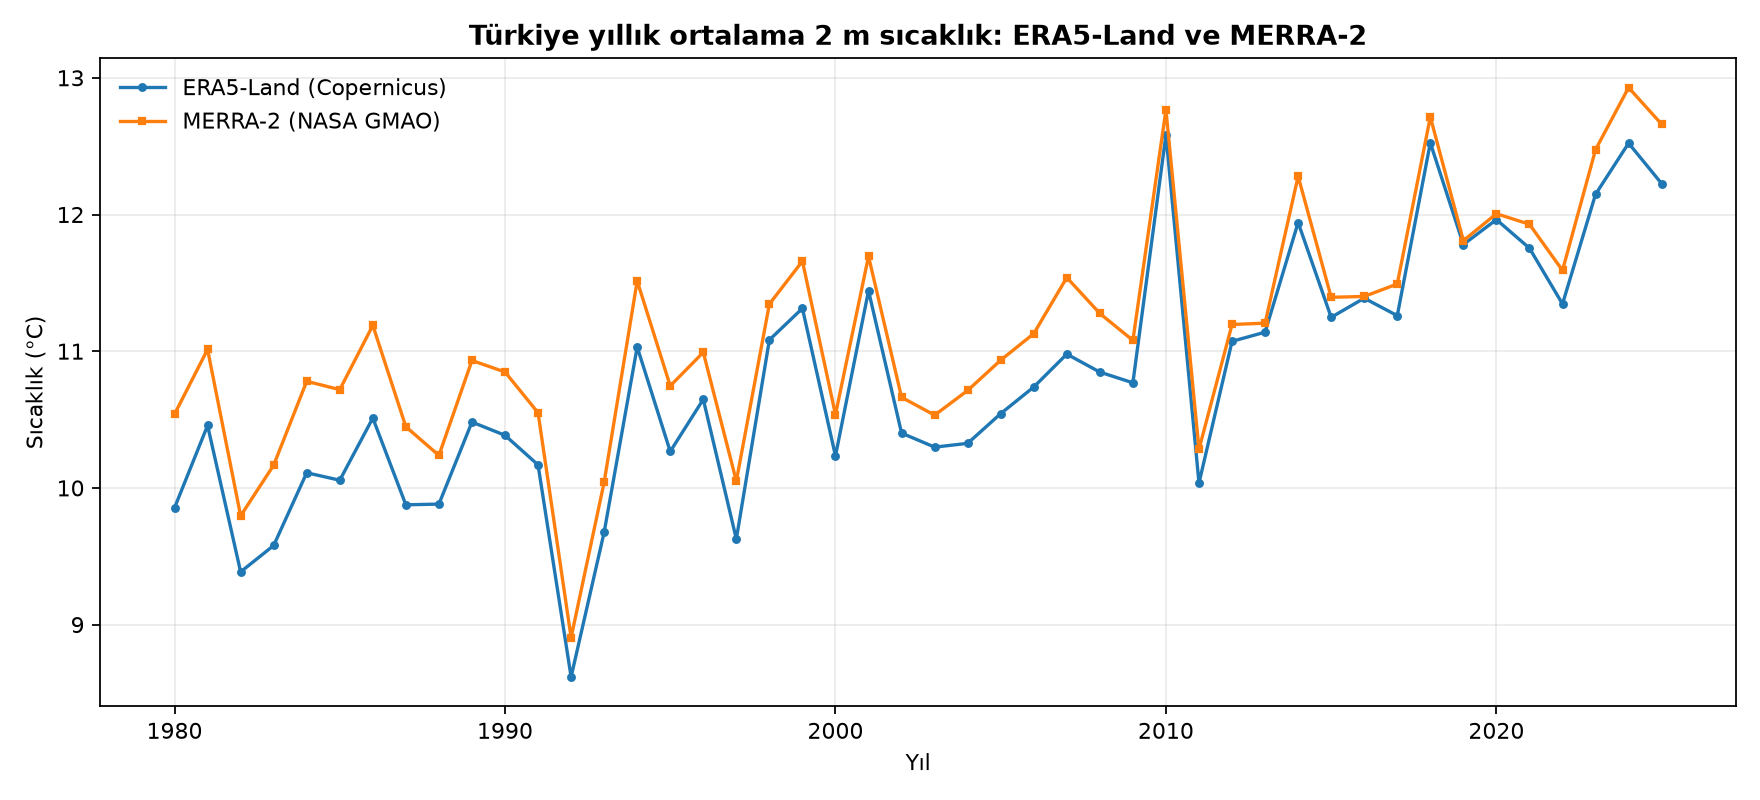

The table this chart was drawn from, first rows:
yil, era5_C, merra2_C
1980, 9.855, 10.54
1981, 10.46, 11.01
1982, 9.386, 9.796
1983, 9.579, 10.17
1984, 10.11, 10.78
1985, 10.06, 10.72
1986, 10.51, 11.19
1987, 9.876, 10.45
1988, 9.882, 10.24
1989, 10.48, 10.93
1990, 10.38, 10.85
1991, 10.17, 10.55
1992, 8.617, 8.905
1993, 9.676, 10.04
1994, 11.03, 11.51
1995, 10.27, 10.75
1996, 10.65, 10.99
1997, 9.626, 10.05
1998, 11.08, 11.34
1999, 11.31, 11.66
2000, 10.23, 10.54
2001, 11.44, 11.69
2002, 10.4, 10.66
2003, 10.3, 10.53
2004, 10.33, 10.71
2005, 10.54, 10.93
2006, 10.74, 11.13
2007, 10.98, 11.54
2008, 10.85, 11.28
2009, 10.77, 11.08
2010, 12.58, 12.77
2011, 10.04, 10.28
2012, 11.07, 11.2
2013, 11.14, 11.21
2014, 11.94, 12.28
2015, 11.25, 11.39
2016, 11.39, 11.4
2017, 11.26, 11.49
2018, 12.52, 12.71
2019, 11.78, 11.81
2020, 11.96, 12.01
2021, 11.75, 11.93
2022, 11.35, 11.59
2023, 12.15, 12.47
2024, 12.52, 12.93
2025, 12.23, 12.66
